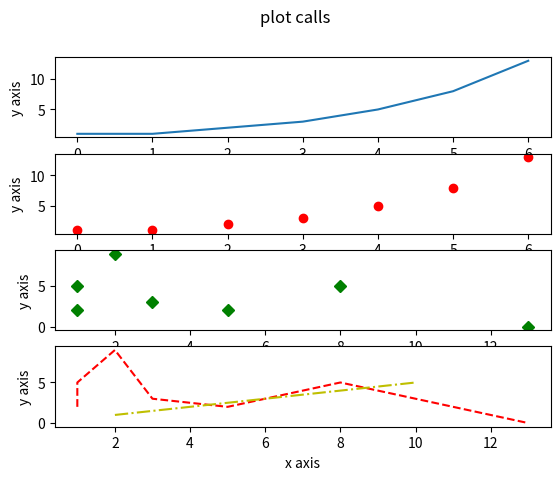

Recreate this plot in Python.
# -*- coding: utf-8 -*-
"""
Created on Wed Nov 04 22:08:35 2015

[redacted]
"""
from matplotlib.pyplot import *
import numpy as np
data1 = [1,1,2,3,5,8,13]
data2 = [2,5,9,3,2,5,0]
data3 = [2,4,6,8,10]
data4 = [1,2,3,4,5]

#generic line plotting
fig = figure(1)
fig.suptitle("plot calls")
plt = subplot(4,1,1)
plot(data1)

ylabel("y axis")
xlabel("x axis")

#plotting using red circles
plt = subplot(4,1,2)
plot(data1, 'ro')

ylabel("y axis")
xlabel("x axis")

#plotting x/y data
plt = subplot(4,1,3)
plot(data1, data2, 'gD')

ylabel("y axis")
xlabel("x axis")

#plotting two lines in one call
plt = subplot(4,1,4)
plot(data1, data2, 'r--', data3, data4, 'y-.')

ylabel("y axis")
xlabel("x axis")
show()
